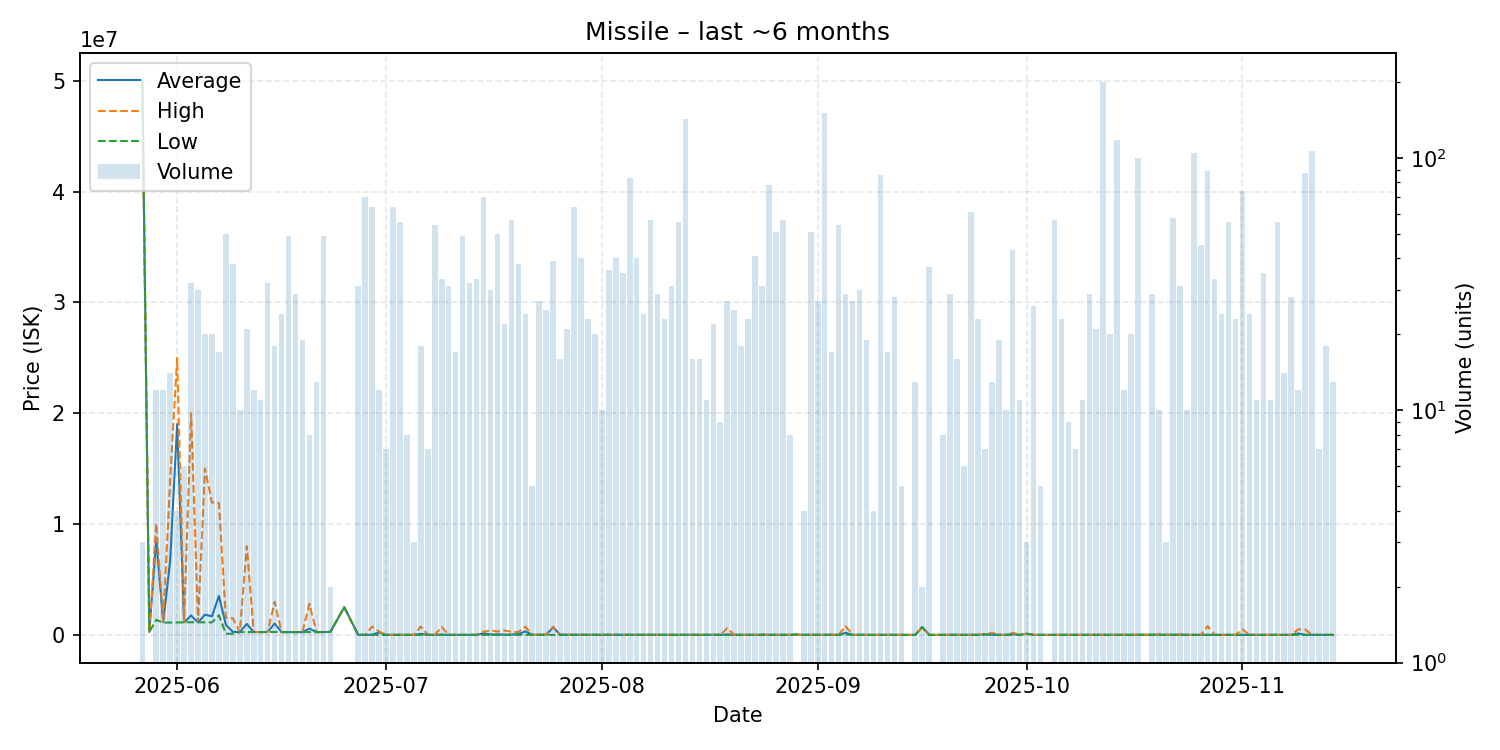

The file beside this chart, header and first rows:
date, average, highest, lowest, order_count, volume
2025-05-27, 50000000, 50000000, 50000000, 3, 3
2025-05-28, 260000, 260000, 260000, 1, 1
2025-05-29, 8601667, 10050000, 1360000, 2, 12
2025-05-30, 1135833, 1200000, 1100000, 5, 12
2025-05-31, 6708500, 14000000, 1116000, 4, 14
2025-06-01, 19015000, 24980000, 1120000, 4, 4
2025-06-02, 1131000, 1131000, 1131000, 2, 6
2025-06-03, 1745969, 20000000, 1140000, 6, 32
2025-06-04, 1133033, 1134000, 1133000, 5, 30
2025-06-05, 1823100, 15000000, 1130000, 6, 20
2025-06-06, 1669150, 11940000, 1130000, 8, 20
2025-06-07, 3522000, 11900000, 1769000, 8, 17
2025-06-08, 908038, 1530000, 100100, 10, 50
2025-06-09, 267158, 1500000, 100100, 8, 38
2025-06-10, 250230, 250300, 250200, 4, 10
2025-06-11, 988367, 8000000, 250300, 2, 21
2025-06-12, 256000, 260000, 250400, 4, 12
2025-06-13, 250373, 250400, 250300, 3, 11
2025-06-14, 265000, 265000, 265000, 6, 32
2025-06-15, 1021611, 2989000, 265000, 7, 18
2025-06-16, 250300, 250300, 250300, 5, 24
2025-06-17, 250400, 250400, 250400, 3, 49
2025-06-18, 250400, 250400, 250400, 2, 29
2025-06-19, 250500, 250500, 250500, 4, 19
2025-06-20, 569500, 2800000, 251000, 3, 8
2025-06-21, 251000, 251000, 251000, 3, 13
2025-06-22, 250861, 251100, 250600, 10, 49
2025-06-23, 265900, 265900, 265900, 1, 2
2025-06-25, 2494000, 2494000, 2494000, 1, 1
2025-06-27, 100.0, 100.0, 100.0, 5, 31
2025-06-28, 100.0, 100.0, 100.0, 8, 70
2025-06-29, 13641, 750000, 2222, 8, 64
2025-06-30, 225741, 300000, 2222, 3, 12
2025-07-01, 2222, 2222, 2222, 2, 7
2025-07-02, 2362, 2500, 2222, 6, 64
2025-07-03, 2506, 2510, 2505, 6, 56
2025-07-04, 2512, 2512, 2512, 4, 8
2025-07-05, 2601, 2601, 2601, 2, 3
2025-07-06, 85506, 748750, 2601, 4, 18
2025-07-07, 2601, 2601, 2601, 2, 7
2025-07-08, 2603, 2603, 2602, 4, 54
2025-07-09, 23718, 699400, 2603, 9, 33
2025-07-10, 2604, 2604, 2604, 1, 31
2025-07-11, 2606, 2606, 2605, 5, 17
2025-07-12, 2624, 2700, 2605, 11, 49
2025-07-13, 3348, 6000, 2605, 4, 32
2025-07-14, 2609, 2609, 2609, 3, 33
2025-07-15, 147946, 279700, 2609, 10, 70
2025-07-16, 29105, 400000, 2612, 4, 30
2025-07-17, 44247, 300000, 2613, 8, 50
2025-07-18, 20677, 400000, 2614, 5, 22
2025-07-19, 22081, 280000, 2616, 9, 57
2025-07-20, 69317, 250000, 3001, 10, 38
2025-07-21, 315325, 732600, 3600, 8, 24
2025-07-22, 4400, 5000, 4000, 2, 5
2025-07-23, 10100, 10100, 10100, 2, 27
2025-07-24, 17231, 20000, 10110, 5, 25
2025-07-25, 675203, 735000, 10100, 10, 39
2025-07-26, 10100, 10100, 10100, 4, 16
2025-07-27, 10143, 11000, 10100, 6, 21
... 107 more rows
